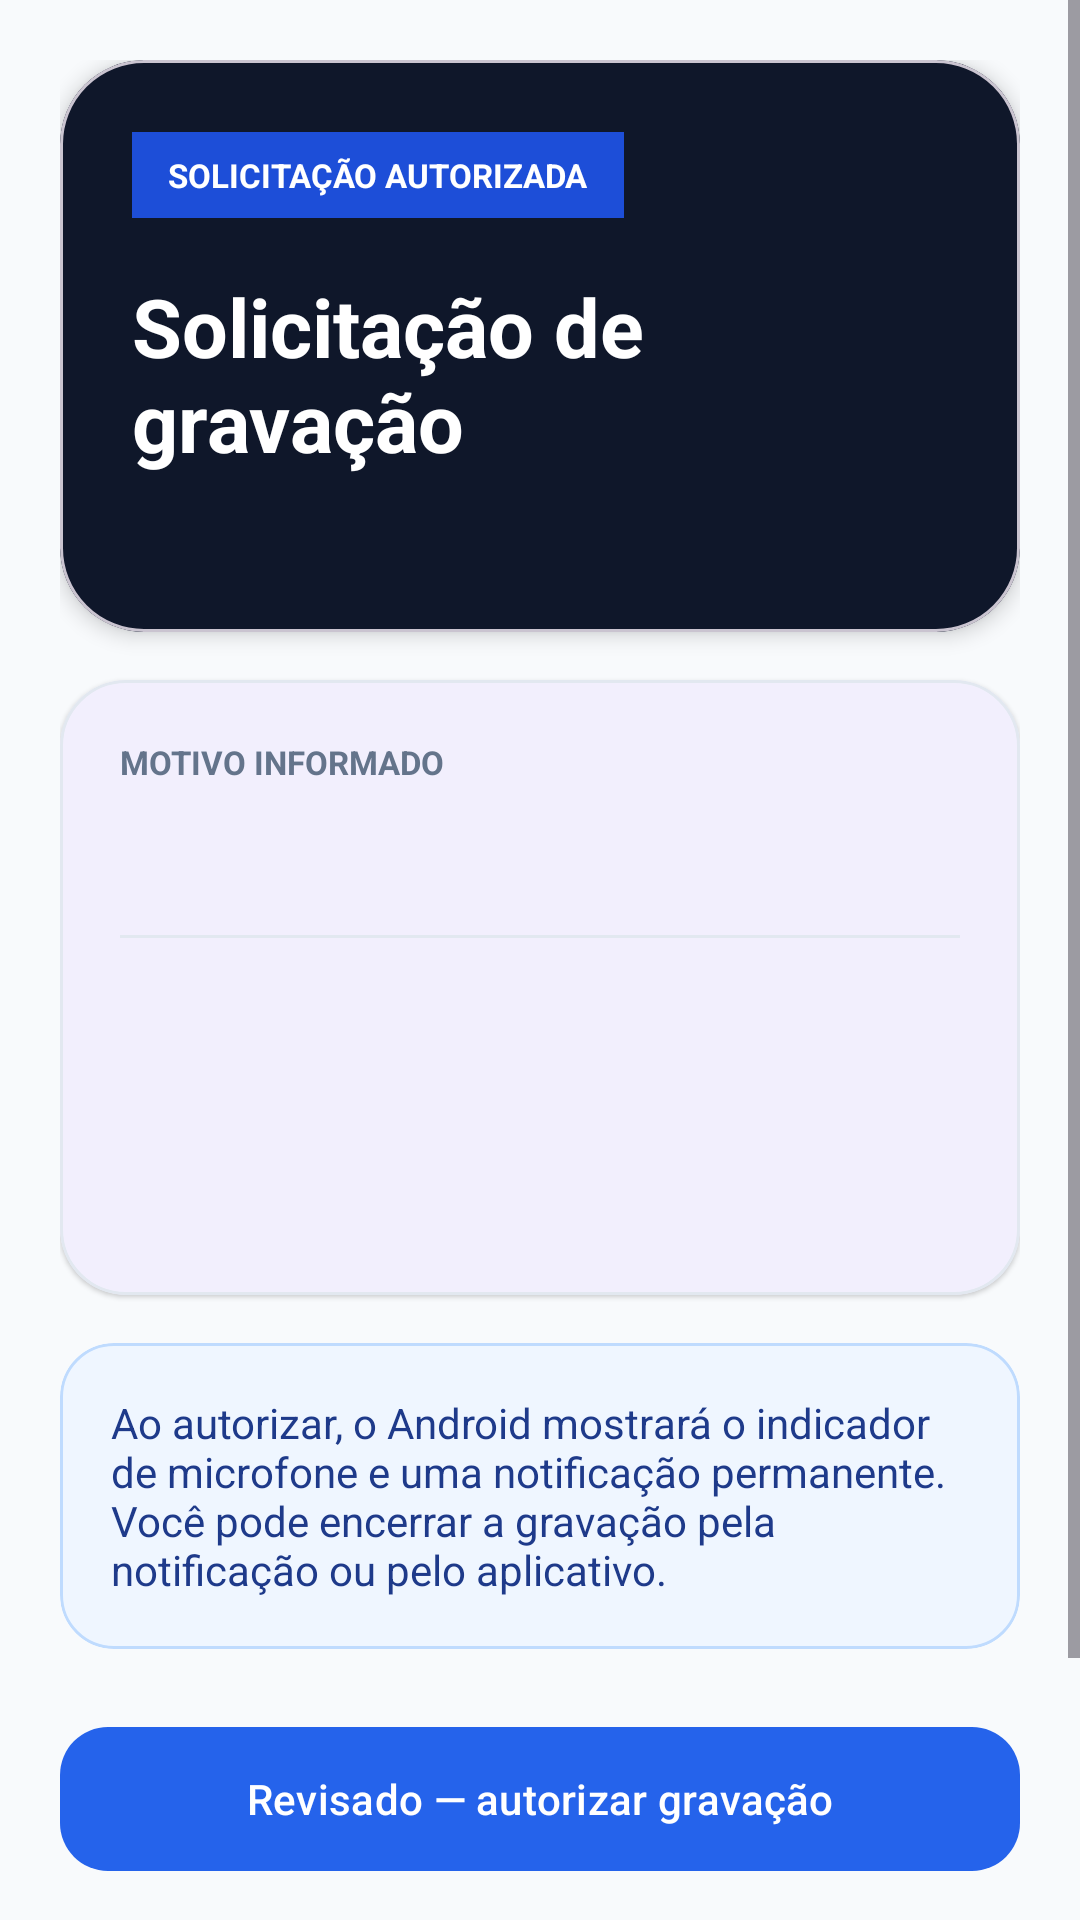

Produce the Android XML layout that renders to this screen, including the resource entries it uses.
<!-- AndroidManifest.xml: application theme Theme.RastreiaFrota -->
<!-- res/layout/activity_audio_command.xml -->
<?xml version="1.0" encoding="utf-8"?>
<ScrollView xmlns:android="http://schemas.android.com/apk/res/android"
    xmlns:app="http://schemas.android.com/apk/res-auto"
    android:layout_width="match_parent"
    android:layout_height="match_parent"
    android:fillViewport="true"
    android:background="#F8FAFC">

    <LinearLayout
        android:layout_width="match_parent"
        android:layout_height="wrap_content"
        android:orientation="vertical"
        android:padding="20dp">

        <com.google.android.material.card.MaterialCardView
            android:layout_width="match_parent"
            android:layout_height="wrap_content"
            app:cardBackgroundColor="#0F172A"
            app:cardCornerRadius="28dp"
            app:cardElevation="4dp">

            <LinearLayout
                android:layout_width="match_parent"
                android:layout_height="wrap_content"
                android:orientation="vertical"
                android:padding="24dp">

                <TextView
                    android:id="@+id/tvCommandBadge"
                    android:layout_width="wrap_content"
                    android:layout_height="wrap_content"
                    android:background="#1D4ED8"
                    android:paddingHorizontal="12dp"
                    android:paddingVertical="7dp"
                    android:text="SOLICITAÇÃO AUTORIZADA"
                    android:textColor="#FFFFFF"
                    android:textSize="11sp"
                    android:textStyle="bold" />

                <TextView
                    android:id="@+id/tvCommandTitle"
                    android:layout_width="match_parent"
                    android:layout_height="wrap_content"
                    android:layout_marginTop="18dp"
                    android:text="Solicitação de gravação"
                    android:textColor="#FFFFFF"
                    android:textSize="27sp"
                    android:textStyle="bold" />

                <TextView
                    android:id="@+id/tvCommandCompany"
                    android:layout_width="match_parent"
                    android:layout_height="wrap_content"
                    android:layout_marginTop="8dp"
                    android:textColor="#BFDBFE"
                    android:textSize="15sp" />
            </LinearLayout>
        </com.google.android.material.card.MaterialCardView>

        <com.google.android.material.card.MaterialCardView
            android:layout_width="match_parent"
            android:layout_height="wrap_content"
            android:layout_marginTop="16dp"
            app:cardCornerRadius="22dp"
            app:cardElevation="1dp"
            app:strokeColor="#E2E8F0"
            app:strokeWidth="1dp">

            <LinearLayout
                android:layout_width="match_parent"
                android:layout_height="wrap_content"
                android:orientation="vertical"
                android:padding="20dp">

                <TextView
                    android:layout_width="match_parent"
                    android:layout_height="wrap_content"
                    android:text="MOTIVO INFORMADO"
                    android:textColor="#64748B"
                    android:textSize="11sp"
                    android:textStyle="bold" />

                <TextView
                    android:id="@+id/tvCommandReason"
                    android:layout_width="match_parent"
                    android:layout_height="wrap_content"
                    android:layout_marginTop="8dp"
                    android:textColor="#0F172A"
                    android:textSize="18sp"
                    android:textStyle="bold" />

                <View
                    android:layout_width="match_parent"
                    android:layout_height="1dp"
                    android:layout_marginVertical="18dp"
                    android:background="#E2E8F0" />

                <TextView
                    android:id="@+id/tvCommandVehicle"
                    android:layout_width="match_parent"
                    android:layout_height="wrap_content"
                    android:drawablePadding="10dp"
                    android:textColor="#334155"
                    android:textSize="15sp" />

                <TextView
                    android:id="@+id/tvCommandDuration"
                    android:layout_width="match_parent"
                    android:layout_height="wrap_content"
                    android:layout_marginTop="10dp"
                    android:textColor="#334155"
                    android:textSize="15sp" />

                <TextView
                    android:id="@+id/tvCommandSchedule"
                    android:layout_width="match_parent"
                    android:layout_height="wrap_content"
                    android:layout_marginTop="10dp"
                    android:textColor="#334155"
                    android:textSize="15sp" />
            </LinearLayout>
        </com.google.android.material.card.MaterialCardView>

        <com.google.android.material.card.MaterialCardView
            android:layout_width="match_parent"
            android:layout_height="wrap_content"
            android:layout_marginTop="16dp"
            app:cardBackgroundColor="#EFF6FF"
            app:cardCornerRadius="18dp"
            app:strokeColor="#BFDBFE"
            app:strokeWidth="1dp">

            <TextView
                android:layout_width="match_parent"
                android:layout_height="wrap_content"
                android:padding="17dp"
                android:text="Ao autorizar, o Android mostrará o indicador de microfone e uma notificação permanente. Você pode encerrar a gravação pela notificação ou pelo aplicativo."
                android:textColor="#1E3A8A"
                android:textSize="14sp" />
        </com.google.android.material.card.MaterialCardView>

        <com.google.android.material.button.MaterialButton
            android:id="@+id/btnCommandAccept"
            android:layout_width="match_parent"
            android:layout_height="wrap_content"
            android:layout_marginTop="22dp"
            android:minHeight="56dp"
            android:text="Revisado — autorizar gravação"
            app:backgroundTint="#2563EB"
            app:cornerRadius="16dp" />

        <com.google.android.material.button.MaterialButton
            android:id="@+id/btnCommandReject"
            style="@style/Widget.Material3.Button.OutlinedButton"
            android:layout_width="match_parent"
            android:layout_height="wrap_content"
            android:layout_marginTop="10dp"
            android:minHeight="52dp"
            android:text="Recusar solicitação"
            android:textColor="#B91C1C"
            app:cornerRadius="16dp"
            app:strokeColor="#FCA5A5" />

        <TextView
            android:id="@+id/tvCommandStatus"
            android:layout_width="match_parent"
            android:layout_height="wrap_content"
            android:layout_marginTop="14dp"
            android:gravity="center"
            android:textColor="#64748B"
            android:textSize="13sp" />
    </LinearLayout>
</ScrollView>
<!-- resources referenced by this layout -->
<resources>
  <style name="Theme.RastreiaFrota" parent="Theme.Material3.DayNight.NoActionBar">
          <item name="colorPrimary">#2563EB</item>
          <item name="colorOnPrimary">#FFFFFF</item>
          <item name="android:statusBarColor">#0F172A</item>
      </style>
</resources>
